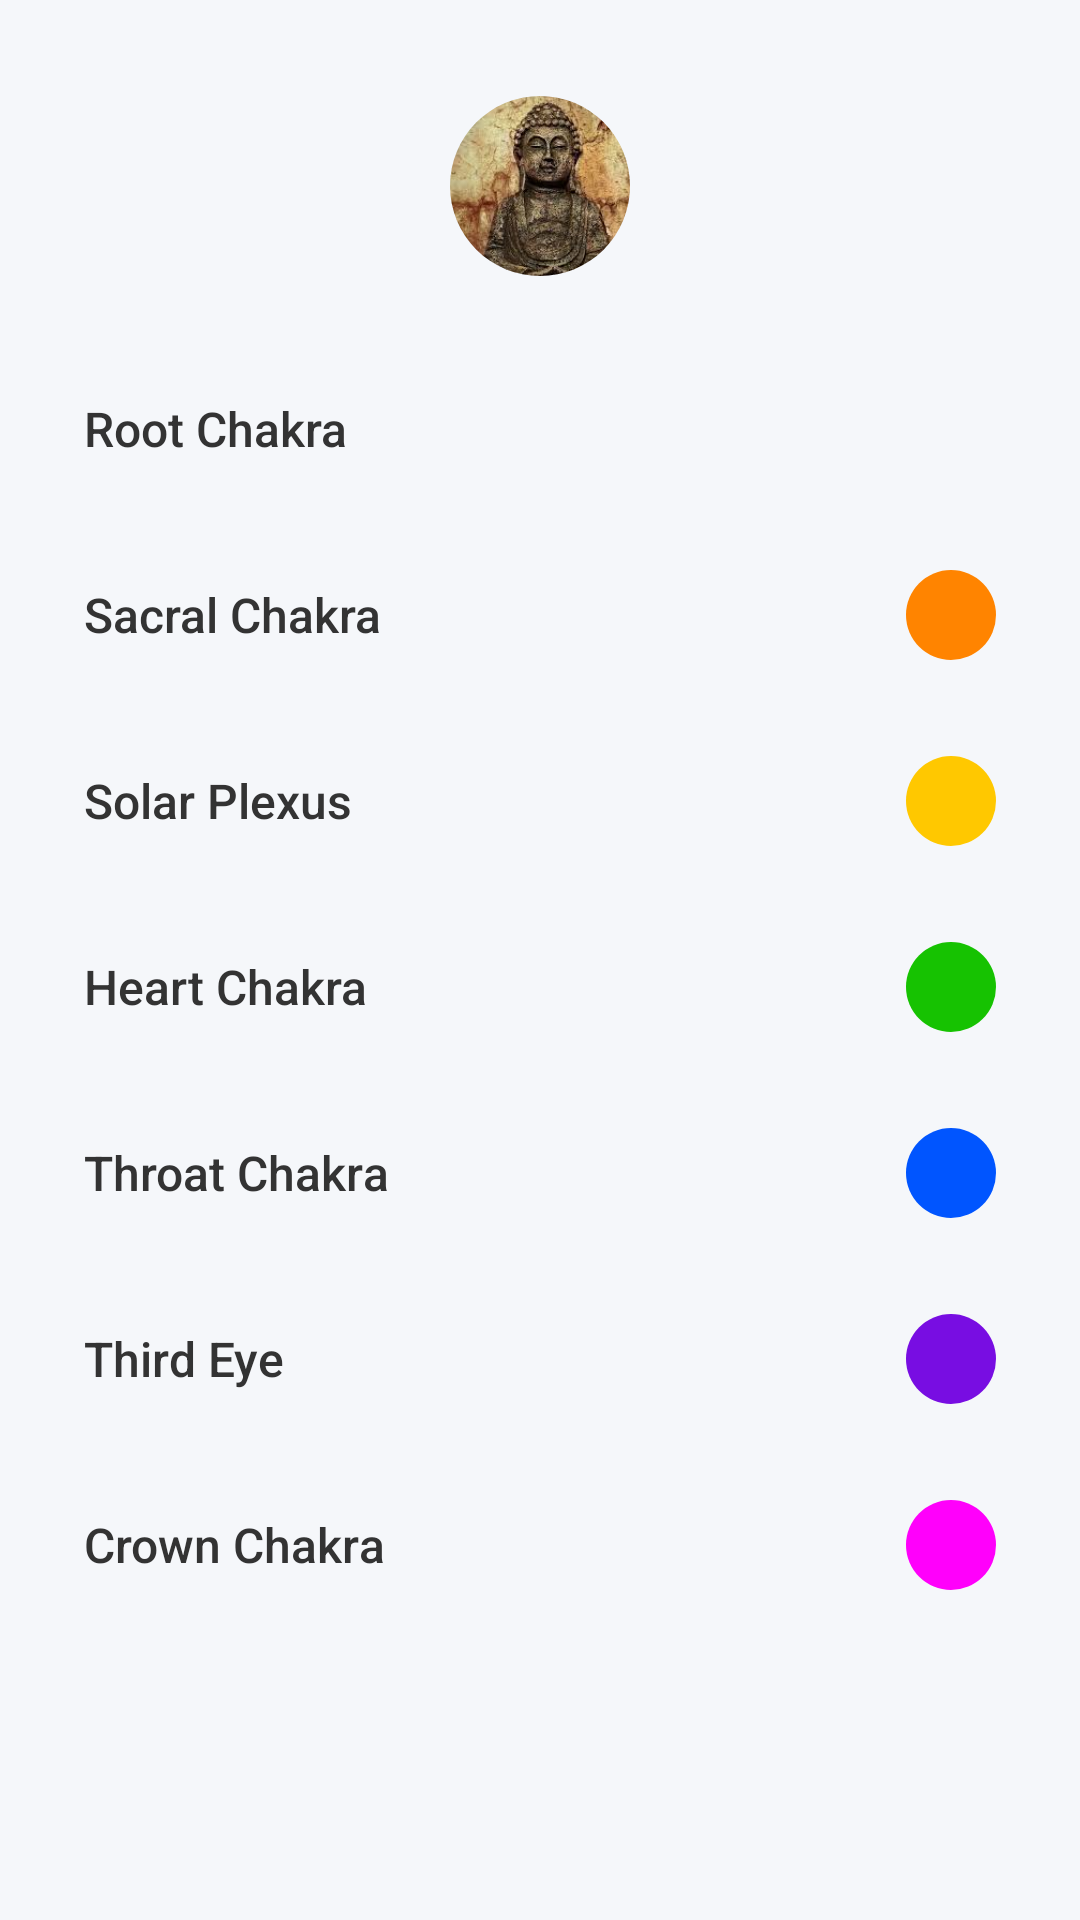

The Android layout XML behind this screen, and the referenced resources:
<!-- AndroidManifest.xml: application theme Theme.HarmonicAura -->
<!-- res/layout/fragment_chakra.xml -->
<?xml version="1.0" encoding="utf-8"?>
<LinearLayout xmlns:android="http://schemas.android.com/apk/res/android"
    android:layout_width="match_parent"
    android:layout_height="match_parent"
    android:orientation="vertical"
    android:background="@color/bg_gray"
    android:padding="16dp">

    
    <LinearLayout
        android:layout_width="match_parent"
        android:layout_height="wrap_content"
        android:orientation="horizontal"
        android:gravity="center"
        android:layout_marginTop="16dp"
        android:layout_marginBottom="24dp">

        <ImageView
            android:layout_width="60dp"
            android:layout_height="60dp"
            android:src="@drawable/meditation_logo"
            android:background="@drawable/circle_mask"
            android:scaleType="centerCrop"
            android:clipToOutline="true" />


    </LinearLayout>

    
    <LinearLayout
        android:layout_width="match_parent"
        android:layout_height="wrap_content"
        android:orientation="vertical">

        
        <LinearLayout
            android:layout_width="match_parent"
            android:layout_height="wrap_content"
            android:orientation="horizontal"
            android:gravity="center_vertical"
            android:padding="12dp"
            android:layout_marginBottom="8dp">

            <TextView
                android:layout_width="0dp"
                android:layout_height="wrap_content"
                android:layout_weight="1"
                android:text="Root Chakra"
                android:textSize="16sp"
                android:textColor="#333333"
                android:fontFamily="sans-serif-medium" />

            <View
                android:layout_width="30dp"
                android:layout_height="30dp"
                android:background="@drawable/circle_red" />

        </LinearLayout>

        
        <LinearLayout
            android:layout_width="match_parent"
            android:layout_height="wrap_content"
            android:orientation="horizontal"
            android:gravity="center_vertical"
            android:padding="12dp"
            android:layout_marginBottom="8dp">

            <TextView
                android:layout_width="0dp"
                android:layout_height="wrap_content"
                android:layout_weight="1"
                android:text="Sacral Chakra"
                android:textSize="16sp"
                android:textColor="#333333"
                android:fontFamily="sans-serif-medium" />

            <View
                android:layout_width="30dp"
                android:layout_height="30dp"
                android:background="@drawable/circle_orange" />

        </LinearLayout>

        
        <LinearLayout
            android:layout_width="match_parent"
            android:layout_height="wrap_content"
            android:orientation="horizontal"
            android:gravity="center_vertical"
            android:padding="12dp"
            android:layout_marginBottom="8dp">

            <TextView
                android:layout_width="0dp"
                android:layout_height="wrap_content"
                android:layout_weight="1"
                android:text="Solar Plexus"
                android:textSize="16sp"
                android:textColor="#333333"
                android:fontFamily="sans-serif-medium" />

            <View
                android:layout_width="30dp"
                android:layout_height="30dp"
                android:background="@drawable/circle_yellow" />

        </LinearLayout>

        
        <LinearLayout
            android:layout_width="match_parent"
            android:layout_height="wrap_content"
            android:orientation="horizontal"
            android:gravity="center_vertical"
            android:padding="12dp"
            android:layout_marginBottom="8dp">

            <TextView
                android:layout_width="0dp"
                android:layout_height="wrap_content"
                android:layout_weight="1"
                android:text="Heart Chakra"
                android:textSize="16sp"
                android:textColor="#333333"
                android:fontFamily="sans-serif-medium" />

            <View
                android:layout_width="30dp"
                android:layout_height="30dp"
                android:background="@drawable/circle_green" />

        </LinearLayout>

        
        <LinearLayout
            android:layout_width="match_parent"
            android:layout_height="wrap_content"
            android:orientation="horizontal"
            android:gravity="center_vertical"
            android:padding="12dp"
            android:layout_marginBottom="8dp">

            <TextView
                android:layout_width="0dp"
                android:layout_height="wrap_content"
                android:layout_weight="1"
                android:text="Throat Chakra"
                android:textSize="16sp"
                android:textColor="#333333"
                android:fontFamily="sans-serif-medium" />

            <View
                android:layout_width="30dp"
                android:layout_height="30dp"
                android:background="@drawable/circle_blue" />

        </LinearLayout>

        
        <LinearLayout
            android:layout_width="match_parent"
            android:layout_height="wrap_content"
            android:orientation="horizontal"
            android:gravity="center_vertical"
            android:padding="12dp"
            android:layout_marginBottom="8dp">

            <TextView
                android:layout_width="0dp"
                android:layout_height="wrap_content"
                android:layout_weight="1"
                android:text="Third Eye"
                android:textSize="16sp"
                android:textColor="#333333"
                android:fontFamily="sans-serif-medium" />

            <View
                android:layout_width="30dp"
                android:layout_height="30dp"
                android:background="@drawable/circle_purple" />

        </LinearLayout>

        
        <LinearLayout
            android:layout_width="match_parent"
            android:layout_height="wrap_content"
            android:orientation="horizontal"
            android:gravity="center_vertical"
            android:padding="12dp"
            android:layout_marginBottom="8dp">

            <TextView
                android:layout_width="0dp"
                android:layout_height="wrap_content"
                android:layout_weight="1"
                android:text="Crown Chakra"
                android:textSize="16sp"
                android:textColor="#333333"
                android:fontFamily="sans-serif-medium" />

            <View
                android:layout_width="30dp"
                android:layout_height="30dp"
                android:background="@drawable/circle_pink" />

        </LinearLayout>

    </LinearLayout>

</LinearLayout>
<!-- resources referenced by this layout -->
<resources>
  <color name="bg_gray">#F5F7FA</color>
  <!-- drawable circle_blue (drawable) -->
  <?xml version="1.0" encoding="utf-8"?>
  <shape xmlns:android="http://schemas.android.com/apk/res/android"
      android:shape="oval">
      <solid android:color="#0055FF" />
  </shape>
  <!-- drawable circle_green (drawable) -->
  <?xml version="1.0" encoding="utf-8"?>
  <shape xmlns:android="http://schemas.android.com/apk/res/android"
      android:shape="oval">
      <solid android:color="#16C201" />
  </shape>
  <!-- drawable circle_mask (drawable) -->
  <?xml version="1.0" encoding="utf-8"?>
  <shape xmlns:android="http://schemas.android.com/apk/res/android"
      android:shape="oval">
      <solid android:color="@android:color/transparent" /> 
  </shape>
  <!-- drawable circle_orange (drawable) -->
  <?xml version="1.0" encoding="utf-8"?>
  <shape xmlns:android="http://schemas.android.com/apk/res/android"
      android:shape="oval">
      <solid android:color="#FF8400" />
  </shape>
  <!-- drawable circle_pink (drawable) -->
  <?xml version="1.0" encoding="utf-8"?>
  <shape xmlns:android="http://schemas.android.com/apk/res/android"
      android:shape="oval">
      <solid android:color="#FF00FB" />
  </shape>
  <!-- drawable circle_purple (drawable) -->
  <?xml version="1.0" encoding="utf-8"?>
  <shape xmlns:android="http://schemas.android.com/apk/res/android"
      android:shape="oval">
      <solid android:color="#780DE2" />
  </shape>
  <!-- drawable circle_yellow (drawable) -->
  <?xml version="1.0" encoding="utf-8"?>
  <shape xmlns:android="http://schemas.android.com/apk/res/android"
      android:shape="oval">
      <solid android:color="#FFC800" />
  </shape>
  <!-- drawable meditation_logo: jpg bitmap (drawable, 13338 bytes) -->
  <style name="Theme.HarmonicAura" parent="Base.Theme.HarmonicAura" />
  <style name="Base.Theme.HarmonicAura" parent="Theme.Material3.DayNight.NoActionBar">
          
          
          
          <item name="android:statusBarColor">@android:color/transparent</item>
          <item name="android:windowLightStatusBar">true</item>
          <item name="android:windowTranslucentStatus">true</item>
          <item name="android:windowTranslucentNavigation">true</item>
          
          <item name="android:fitsSystemWindows">false</item>
      </style>
</resources>
